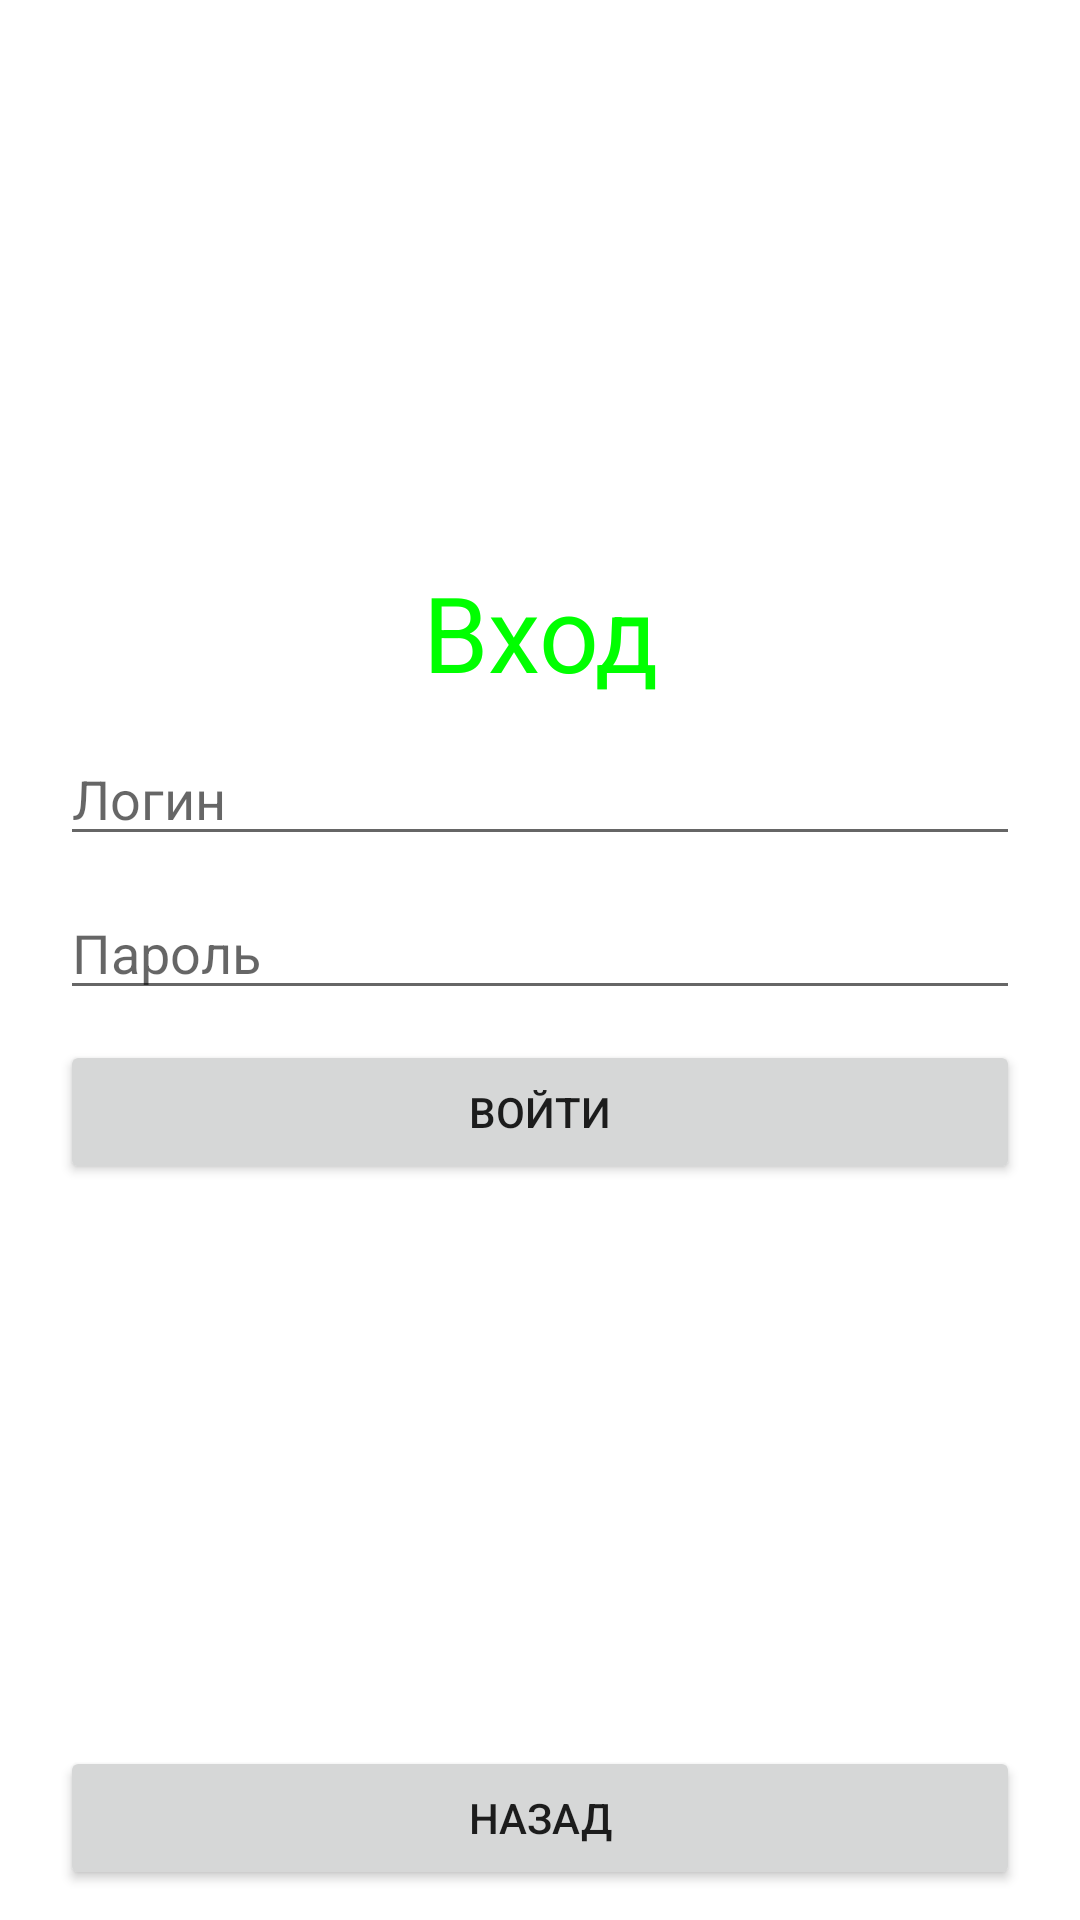

The Android layout XML behind this screen, and the referenced resources:
<!-- AndroidManifest.xml: application theme Theme.UI_Training -->
<!-- res/layout/activity_login.xml -->
<?xml version="1.0" encoding="utf-8"?>
<androidx.core.widget.NestedScrollView xmlns:android="http://schemas.android.com/apk/res/android"
    xmlns:tools="http://schemas.android.com/tools"
    android:layout_width="match_parent"
    android:layout_height="match_parent"
    android:fillViewport="true"
    tools:context=".MainActivity">

    <LinearLayout
        android:layout_width="match_parent"
        android:layout_height="match_parent"
        android:gravity="bottom"
        android:orientation="vertical"
        android:paddingHorizontal="@dimen/margin_horizontal">

        <Space
            android:layout_width="match_parent"
            android:layout_height="0dp"
            android:layout_weight="1" />

        <TextView
            android:id="@+id/login_image"
            android:layout_width="match_parent"
            android:layout_height="wrap_content"
            android:layout_marginTop="@dimen/margin_top_each_elem"
            android:gravity="center"
            android:text="@string/login_activity_title"
            android:textColor="@color/greenText"
            android:textSize="@dimen/all_title_size" />

        <EditText
            android:id="@+id/login_edittext"
            android:layout_width="match_parent"
            android:layout_height="wrap_content"
            android:layout_marginTop="@dimen/margin_top_each_elem"
            android:autofillHints="username"
            android:hint="@string/login_edittext_hint"
            android:inputType="textNoSuggestions|textVisiblePassword" />

        <EditText
            android:id="@+id/pass_edittext"
            android:layout_width="match_parent"
            android:layout_height="wrap_content"
            android:layout_marginTop="@dimen/margin_top_each_elem"
            android:autofillHints="password"
            android:hint="@string/pass_edittext_hint"
            android:inputType="textPassword" />

        <Button
            android:id="@+id/login_btn"
            android:layout_width="match_parent"
            android:layout_height="wrap_content"
            android:layout_marginTop="@dimen/margin_top_each_elem"
            android:text="@string/login_btn" />

        <Space
            android:layout_width="match_parent"
            android:layout_height="0dp"
            android:layout_weight="1" />

        <Button
            android:id="@+id/back_login"
            android:layout_width="match_parent"
            android:layout_height="wrap_content"
            android:layout_marginVertical="@dimen/margin_top_each_elem"
            android:text="@string/backward_btn_text" />

    </LinearLayout>
</androidx.core.widget.NestedScrollView>
<!-- resources referenced by this layout -->
<resources>
  <color name="greenText">#00FF00</color>
  <dimen name="all_title_size">35sp</dimen>
  <dimen name="margin_horizontal">20dp</dimen>
  <dimen name="margin_top_each_elem">10dp</dimen>
  <string name="backward_btn_text">Назад</string>
  <string name="login_activity_title">Вход</string>
  <string name="login_btn">Войти</string>
  <string name="login_edittext_hint">Логин</string>
  <string name="pass_edittext_hint">Пароль</string>
  <style name="Theme.UI_Training" parent="Theme.MaterialComponents.DayNight.DarkActionBar">
          
          <item name="colorPrimary">@color/purple_500</item>
          <item name="colorPrimaryVariant">@color/purple_700</item>
          <item name="colorOnPrimary">@color/white</item>
          
          <item name="colorSecondary">@color/teal_200</item>
          <item name="colorSecondaryVariant">@color/teal_700</item>
          <item name="colorOnSecondary">@color/black</item>
          
          <item name="android:statusBarColor" tools:targetApi="l">?attr/colorPrimaryVariant</item>
          
          <item name="android:windowSoftInputMode">adjustResize</item>
      </style>
  <color name="purple_500">#FF6200EE</color>
  <color name="purple_700">#FF3700B3</color>
  <color name="white">#FFFFFFFF</color>
  <color name="teal_200">#FF03DAC5</color>
  <color name="teal_700">#FF018786</color>
  <color name="black">#FF000000</color>
</resources>
